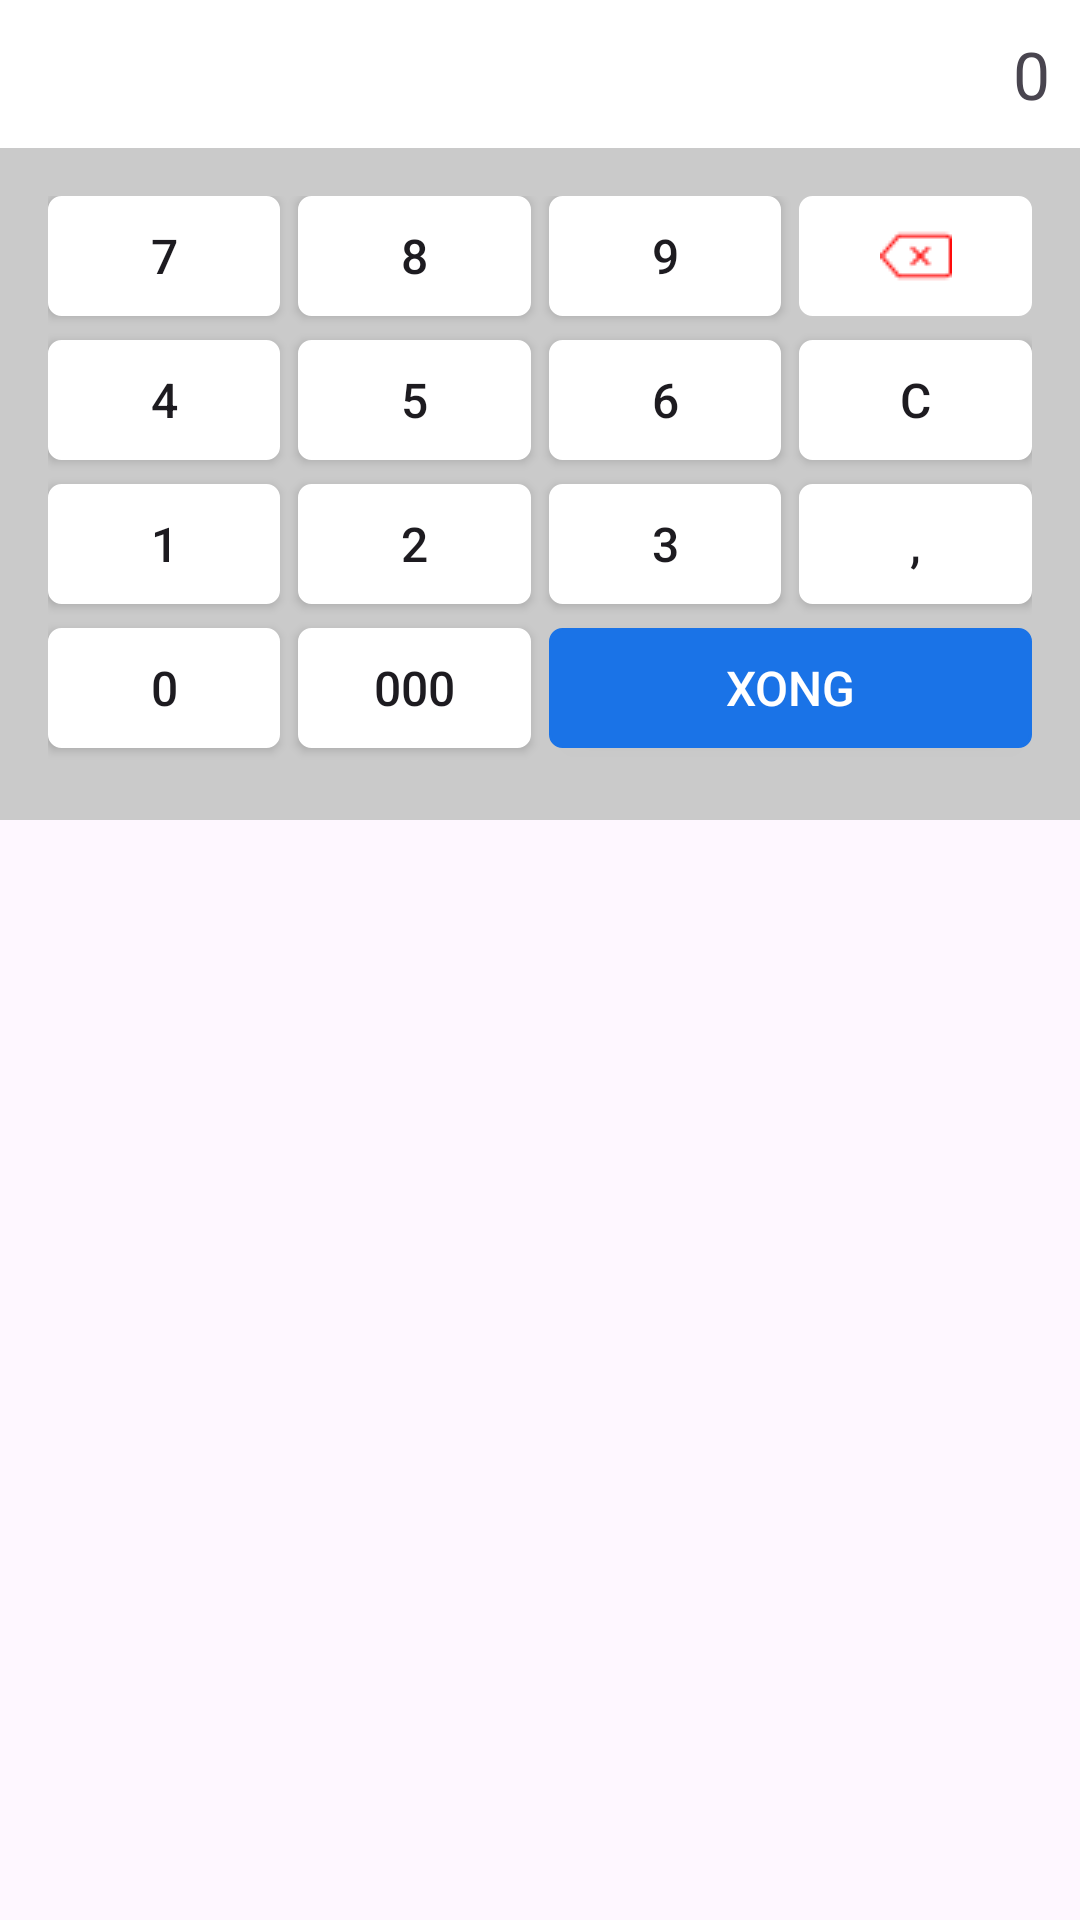

This screen was rendered from an Android layout file. Write that file and the resources it references.
<!-- AndroidManifest.xml: application theme Theme.App -->
<!-- res/layout/fragment_calculator_dialog_bill_activity.xml -->
<?xml version="1.0" encoding="utf-8"?>
<LinearLayout
    xmlns:android="http://schemas.android.com/apk/res/android"
    xmlns:tools="http://schemas.android.com/tools"
    android:layout_width="match_parent"
    android:layout_height="wrap_content"
    android:orientation="vertical">

    <TextView
        android:id="@+id/tvDisplay"
        style="@style/Calculator.Body.Value"
        android:text="0"
        android:layout_marginBottom="0dp"
        android:background="#ffffffff"
        tools:ignore="HardcodedText" />

    <LinearLayout style="@style/Calculator.Body"
        android:background="#CACACA">
        <GridLayout
            android:id="@+id/gridButtons"
            style="@style/CalculatorGrid">

            
            <androidx.appcompat.widget.AppCompatButton
                style="@style/Calculator.Body.Button.Light"
                android:text="7"
                tools:ignore="HardcodedText" />
            <androidx.appcompat.widget.AppCompatButton
                style="@style/Calculator.Body.Button.Light"
                android:text="8"
                tools:ignore="HardcodedText" />
            <androidx.appcompat.widget.AppCompatButton
                style="@style/Calculator.Body.Button.Light"
                android:text="9"
                tools:ignore="HardcodedText"/>
            <androidx.appcompat.widget.AppCompatImageButton
                style="@style/Calculator.Body.Button.Image.Light.End"
                android:src="@drawable/ic_remove"
                android:contentDescription="Xóa"
                tools:ignore="HardcodedText"/>

            
            <androidx.appcompat.widget.AppCompatButton
                style="@style/Calculator.Body.Button.Light"
                android:text="4"
                tools:ignore="HardcodedText"/>
            <androidx.appcompat.widget.AppCompatButton
                style="@style/Calculator.Body.Button.Light"
                android:text="5"
                tools:ignore="HardcodedText" />
            <androidx.appcompat.widget.AppCompatButton
                style="@style/Calculator.Body.Button.Light"
                android:text="6"
                tools:ignore="HardcodedText"/>
            <androidx.appcompat.widget.AppCompatButton
                style="@style/Calculator.Body.Button.Light.End"
                android:text="C"
                tools:ignore="HardcodedText"
                android:layout_width="0dp"/>

            
            <androidx.appcompat.widget.AppCompatButton
                style="@style/Calculator.Body.Button.Light"
                android:text="1"
                tools:ignore="HardcodedText" />
            <androidx.appcompat.widget.AppCompatButton
                style="@style/Calculator.Body.Button.Light"
                android:text="2"
                tools:ignore="HardcodedText" />
            <androidx.appcompat.widget.AppCompatButton
                style="@style/Calculator.Body.Button.Light"
                android:text="3"
                tools:ignore="HardcodedText" />
            <androidx.appcompat.widget.AppCompatButton
                style="@style/Calculator.Body.Button.Light.End"
                android:text=","
                tools:ignore="HardcodedText" />

            
            <androidx.appcompat.widget.AppCompatButton
                style="@style/Calculator.Body.Button.Light"
                android:text="0"
                tools:ignore="HardcodedText"/>
            <androidx.appcompat.widget.AppCompatButton
                style="@style/Calculator.Body.Button.Light"
                android:text="000"
                tools:ignore="HardcodedText"/>

            <androidx.appcompat.widget.AppCompatButton
                android:id="@+id/btnSubmitCalculator"
                style="@style/Calculator.Body.Button.Submit.Merge_2_Column"
                android:text="Xong"
                tools:ignore="HardcodedText"/>
        </GridLayout>

    </LinearLayout>



</LinearLayout>
<!-- resources referenced by this layout -->
<resources>
  <style name="Calculator.Body">
          <item name="android:layout_width">match_parent</item>
          <item name="android:layout_height">wrap_content</item>
          <item name="android:orientation">vertical</item>
          <item name="android:background">#ffffffff</item>
          <item name="android:padding">16dp</item>
      </style>
  <style name="Calculator.Body.Button.Image.Light.End" parent="Calculator.Body.Button.Image.Light">
          <item name="android:layout_marginEnd">0dp</item>
      </style>
  <style name="Calculator.Body.Button.Light" parent="Calculator.Body.Button">
          <item name="android:backgroundTint">#ffffffff</item>
      </style>
  <style name="Calculator.Body.Button.Light.End" parent="Calculator.Body.Button.Light">
          <item name="android:layout_marginEnd">0dp</item>
      </style>
  <style name="Calculator.Body.Button.Submit.Merge_2_Column">
          <item name="android:layout_columnWeight">1</item>
          <item name="android:layout_column">2</item>
          <item name="android:layout_columnSpan">2</item>
          <item name="android:layout_marginEnd">0dp</item>
      </style>
  <style name="Calculator.Body.Value">
          <item name="android:layout_width">match_parent</item>
          <item name="android:layout_height">wrap_content</item>
          <item name="android:textSize">28sp</item>
          <item name="android:gravity">end</item>
          <item name="android:padding">10dp</item>
          <item name="android:layout_marginBottom">16dp</item>
          <item name="android:background">@drawable/rounded_border_gray</item>
      </style>
  <style name="CalculatorGrid">
          <item name="android:layout_width">match_parent</item>
          <item name="android:layout_height">wrap_content</item>
          <item name="android:columnCount">4</item>
          <item name="android:alignmentMode">alignMargins</item>
          <item name="android:useDefaultMargins">false</item>
          <item name="android:rowOrderPreserved">false</item>
      </style>
  <style name="Theme.App" parent="Base.Theme.App" />
  <style name="Calculator.Body.Button.Image.Light" parent="Calculator.Body.Button.Image">
          <item name="android:backgroundTint">#ffffffff</item>
      </style>
  <!-- drawable rounded_border_gray (drawable) -->
  <?xml version="1.0" encoding="utf-8"?>
  <shape
      xmlns:android="http://schemas.android.com/apk/res/android"
      android:shape="rectangle">
      <solid android:color="@android:color/white" />
      <corners android:radius="4dp" />
      <stroke android:width="1dp" android:color="@color/gray" />
  </shape>
  <style name="Base.Theme.App" parent="Theme.Material3.DayNight.NoActionBar">
          
          
      </style>
  <style name="Calculator.Body.Button.Image" parent="Calculator.Body.Button">
          <item name="android:gravity">center</item>
      </style>
  <style name="BaseButton" parent="RemovePaddingAndMargin">
          <item name="android:layout_width">wrap_content</item>
          <item name="android:layout_height">wrap_content</item>
          <item name="android:background">@drawable/radius_block</item>
      </style>
  <color name="gray_80">#EBEBEB</color>
  <color name="gray">#FFCCCCCC</color>
  <style name="RemovePaddingAndMargin">
          <item name="android:layout_marginTop">0dp</item>
          <item name="android:layout_marginBottom">0dp</item>
          <item name="android:layout_marginStart">0dp</item>
          <item name="android:layout_marginEnd">0dp</item>
          <item name="android:paddingTop">0dp</item>
          <item name="android:paddingBottom">0dp</item>
          <item name="android:paddingStart">0dp</item>
          <item name="android:paddingEnd">0dp</item>
      </style>
  <!-- drawable radius_block (drawable) -->
  <?xml version="1.0" encoding="utf-8"?>
  <shape
      xmlns:android="http://schemas.android.com/apk/res/android"
      android:shape="rectangle">
  
      <solid android:color="@color/white" />
      <corners android:radius="4dp" />
  </shape>
  <color name="white">#FFFFFFFF</color>
</resources>
